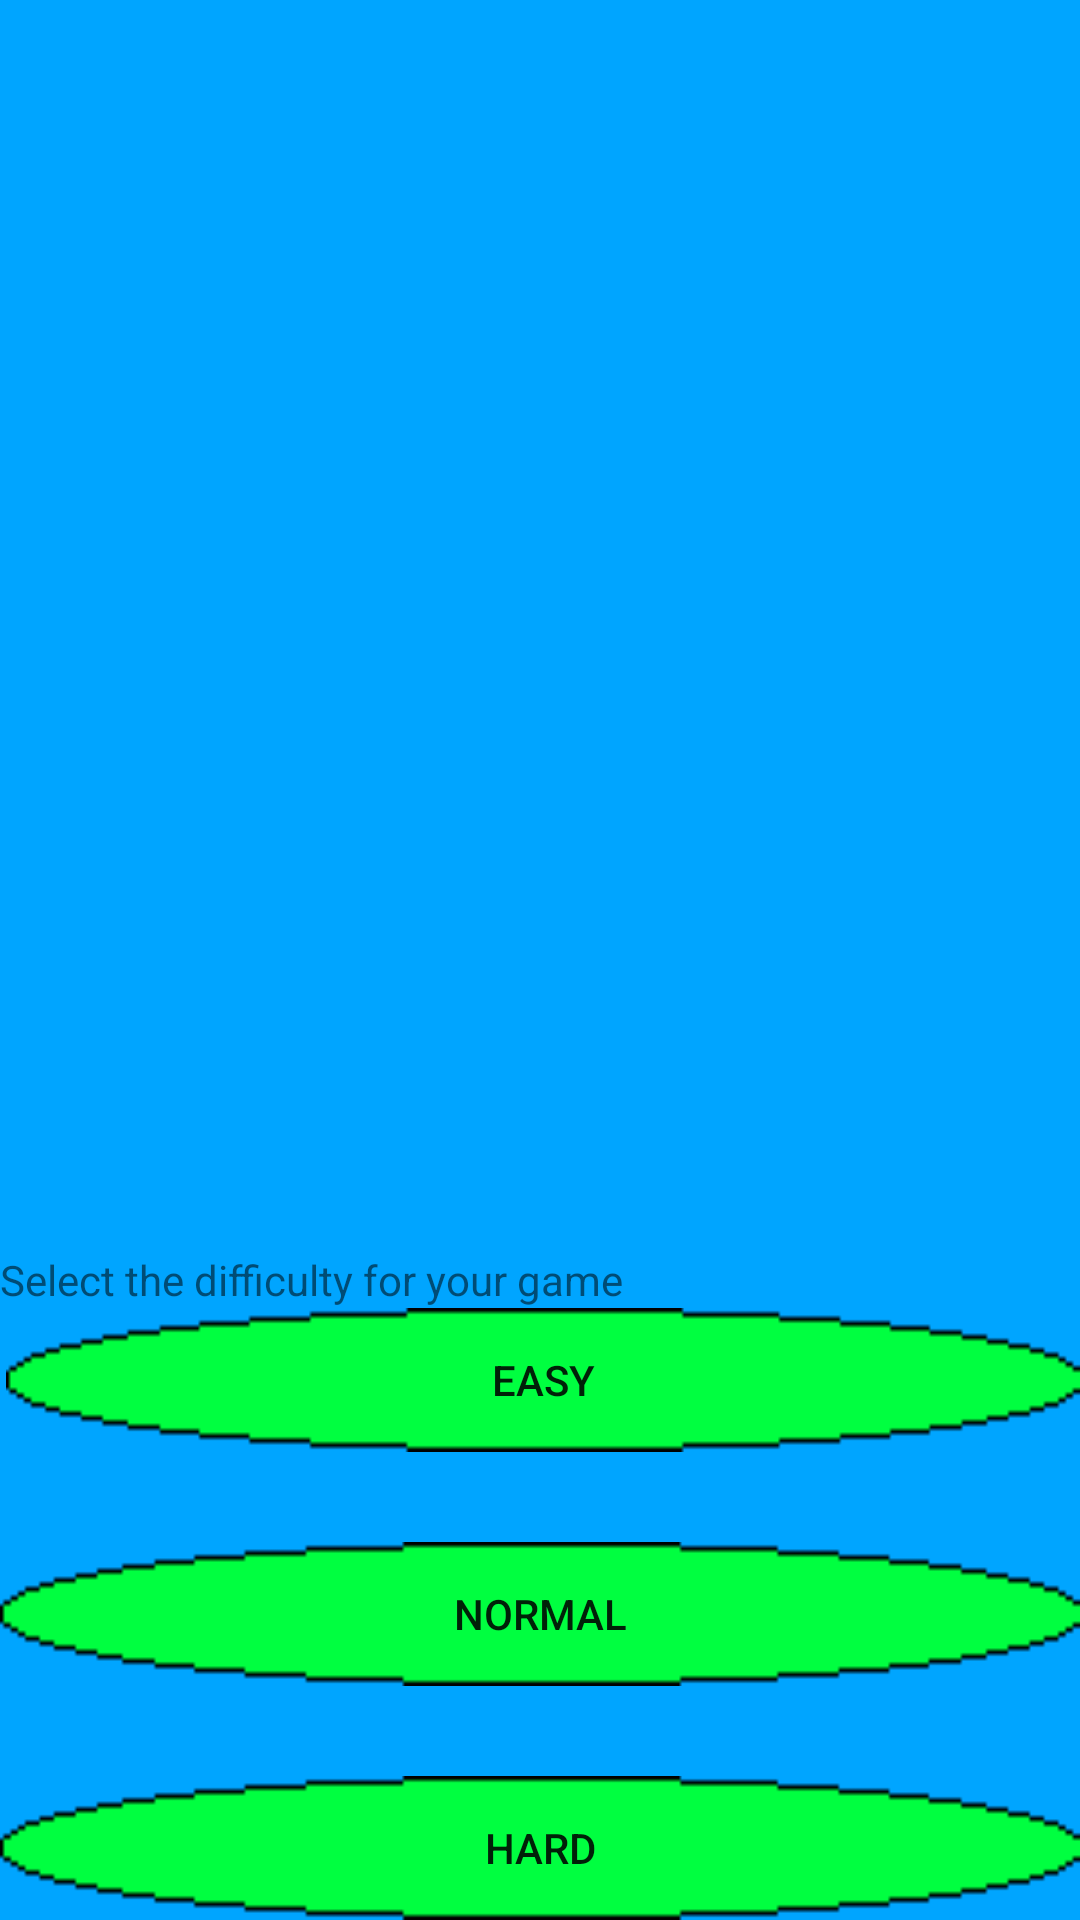

Android layout source for this screen:
<!-- AndroidManifest.xml: activity theme Theme.19190859_FYP.NoActionBar -->
<!-- res/layout/activity_set_difficulty.xml -->
<?xml version="1.0" encoding="utf-8"?>
<ScrollView
    xmlns:android="http://schemas.android.com/apk/res/android"
    xmlns:app="http://schemas.android.com/apk/res-auto"
    xmlns:tools="http://schemas.android.com/tools"
    android:layout_width="fill_parent"
    android:layout_height="fill_parent"
    android:fillViewport="true"
    android:orientation="vertical">

    <RelativeLayout
        android:layout_width="match_parent"
        android:layout_height="match_parent"
        android:background="@drawable/background"
        tools:context=".MainActivity" >

        <ImageView
            android:id="@+id/imageView"
            android:layout_width="match_parent"
            android:layout_height="wrap_content"
            app:srcCompat="@drawable/logov1" />



        <LinearLayout
            android:layout_width="match_parent"
            android:layout_height="wrap_content"
            android:layout_centerVertical="true"
            android:orientation="vertical"
            android:layout_alignParentBottom="true">

            <TextView
                android:id="@+id/introductiontext"
                android:layout_width="match_parent"
                android:layout_height="wrap_content"
                android:text="@string/setDifficultyInstructions"/>

        <Button
            android:id="@+id/easy"
            android:layout_width="match_parent"
            android:layout_height="wrap_content"
            android:layout_marginStart="2dp"

            android:background="@drawable/buttonbg"

            android:text="@string/easy" />
            <TextView
                android:layout_width="match_parent"
                android:layout_height="30dp"
                />

        <Button
            android:id="@+id/normal"
            android:layout_width="match_parent"
            android:layout_height="wrap_content"
            android:layout_marginStart="0dp"

            android:background="@drawable/buttonbg"
            android:text="@string/normal" />
            <TextView
                android:layout_width="match_parent"
                android:layout_height="30dp"
                />
        <Button
            android:id="@+id/hard"
            android:layout_width="match_parent"
            android:layout_height="wrap_content"
            android:layout_marginStart="0dp"
            android:background="@drawable/buttonbg"
            android:text="@string/hard"
            />
        </LinearLayout>
    </RelativeLayout>
</ScrollView>
<!-- resources referenced by this layout -->
<resources>
  <!-- drawable background: png bitmap (drawable, 2022 bytes) -->
  <!-- drawable buttonbg: png bitmap (drawable, 648 bytes) -->
  <string name="easy">easy</string>
  <string name="hard">hard</string>
  <string name="normal">normal</string>
  <string name="setDifficultyInstructions">Select the difficulty for your game</string>
  <style name="Theme.19190859_FYP.NoActionBar">
          <item name="windowActionBar">false</item>
          <item name="windowNoTitle">true</item>
      </style>
</resources>
